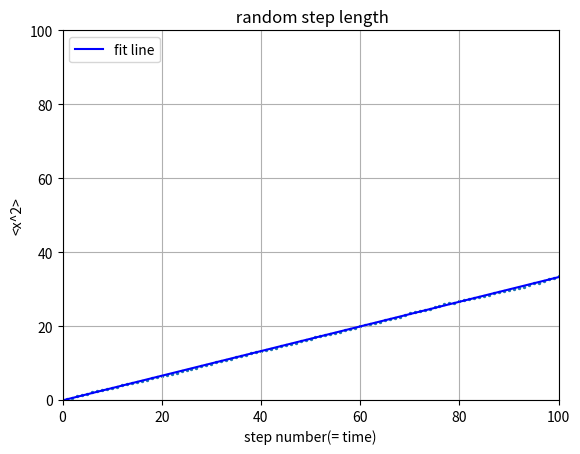

Reproduce this figure in Python.
from __future__ import division
import numpy as np
import matplotlib.pyplot as plt

steps = np.linspace(0, 100, 101)
x2_ave = np.zeros(101)
x_y0 = np.zeros(101)
x_now = np.zeros(5000)
x2_now = np.zeros(5000)

for i in range(100):
    for j in range(5000):
        length = 2*np.random.rand() - 1
        x_now[j] = x_now[j] + length
        x2_now[j] = x_now[j]**2
    average2 = sum(x2_now)/5000
    x2_ave[i+1] = average2
    
para = np.polyfit(steps, x2_ave,1)
poly = np.poly1d(para)
y_fit = poly(steps)

plt.scatter(steps, x2_ave,s=2)
plt.plot(steps, y_fit, color='blue', label = 'fit line')
plt.legend(loc='upper left')

plt.xlim(0,100)
plt.ylim(0,100)
plt.grid(True)
plt.xlabel('step number(= time)')
plt.ylabel('<x^2>')
plt.title(' random step length')

plt.show()


        
    
    

